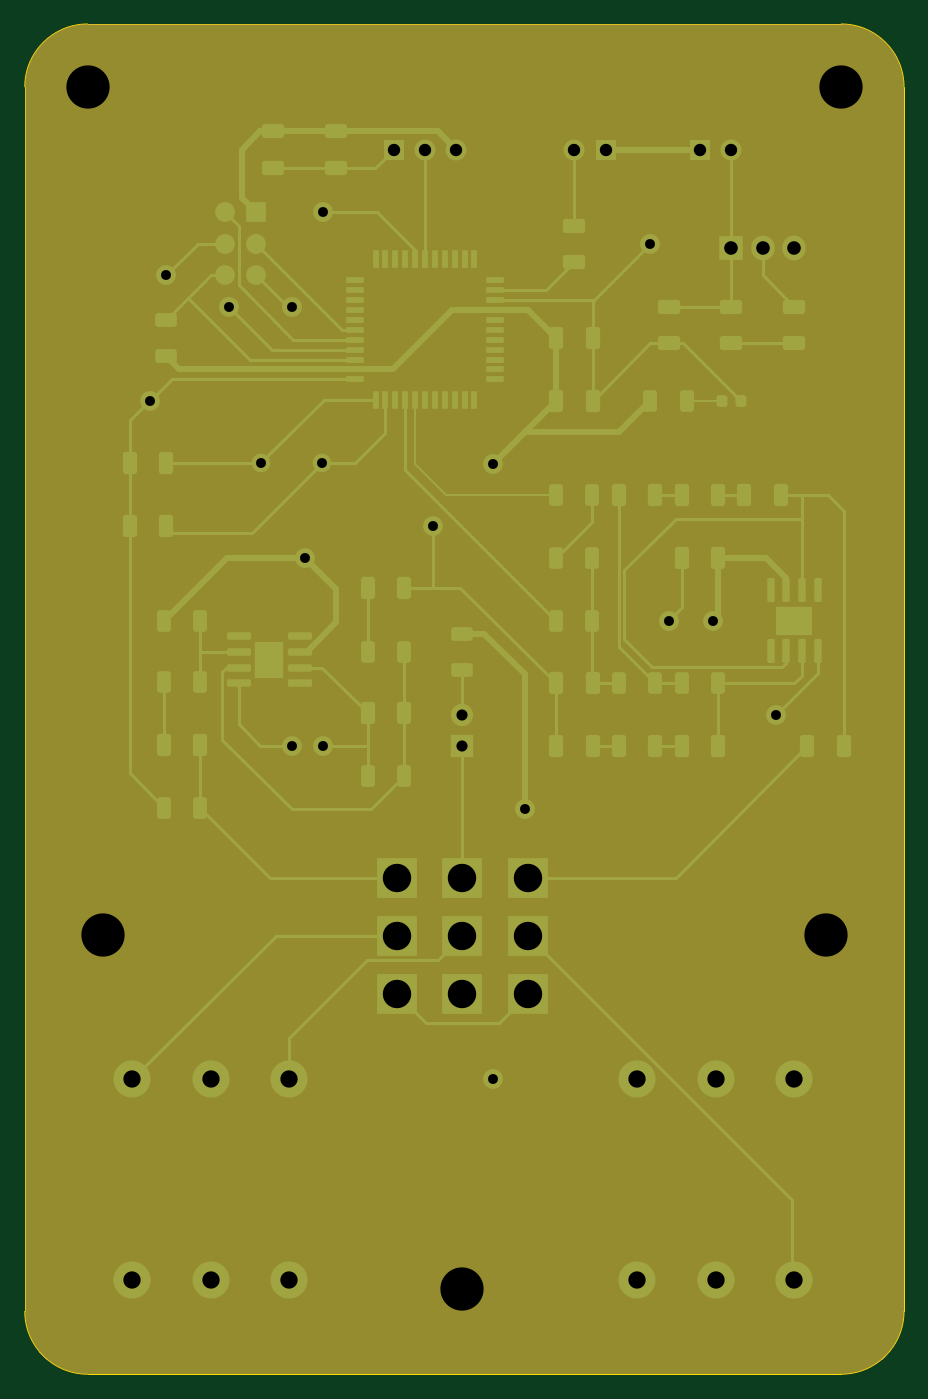
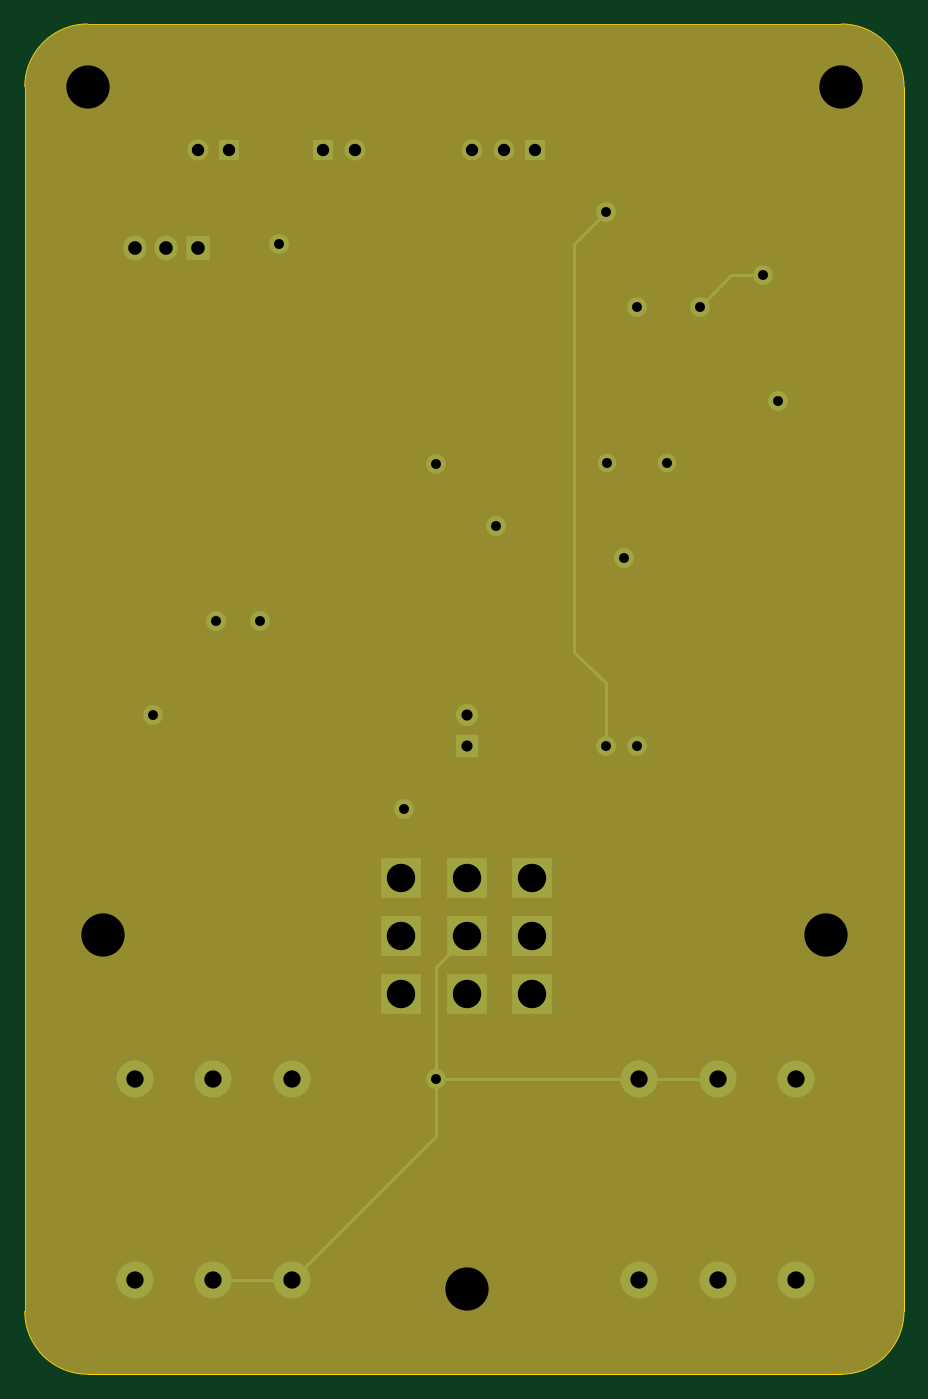
Circuit board: 12 layer files. Board 71.1 x 109.2 mm.
- bottom_copper: guitar_pedal_4layer-B_Cu.gbr (4846 bytes)
- bottom_mask: guitar_pedal_4layer-B_Mask.gbr (9958 bytes)
- paste: guitar_pedal_4layer-B_Paste.gbr (477 bytes)
- bottom_silk: guitar_pedal_4layer-B_Silkscreen.gbr (9970 bytes)
- outline: guitar_pedal_4layer-Edge_Cuts.gbr (1048 bytes)
- top_copper: guitar_pedal_4layer-F_Cu.gbr (26958 bytes)
- top_mask: guitar_pedal_4layer-F_Mask.gbr (16568 bytes)
- paste: guitar_pedal_4layer-F_Paste.gbr (7385 bytes)
- top_silk: guitar_pedal_4layer-F_Silkscreen.gbr (119883 bytes)
- inner_copper: guitar_pedal_4layer-GND.gbr (91305 bytes)
- drill: guitar_pedal_4layer-NPTH.drl (412 bytes)
- drill: guitar_pedal_4layer-PTH.drl (1438 bytes)

=== bottom_copper: guitar_pedal_4layer-B_Cu.gbr ===
%TF.GenerationSoftware,KiCad,Pcbnew,7.0.8*%
%TF.CreationDate,2023-11-14T18:00:56-08:00*%
%TF.ProjectId,guitar_pedal_4layer,67756974-6172-45f7-9065-64616c5f346c,rev?*%
%TF.SameCoordinates,Original*%
%TF.FileFunction,Copper,L4,Bot*%
%TF.FilePolarity,Positive*%
%FSLAX46Y46*%
G04 Gerber Fmt 4.6, Leading zero omitted, Abs format (unit mm)*
G04 Created by KiCad (PCBNEW 7.0.8) date 2023-11-14 18:00:56*
%MOMM*%
%LPD*%
G01*
G04 APERTURE LIST*
%TA.AperFunction,ComponentPad*%
%ADD10R,1.905000X2.000000*%
%TD*%
%TA.AperFunction,ComponentPad*%
%ADD11O,1.905000X2.000000*%
%TD*%
%TA.AperFunction,ComponentPad*%
%ADD12R,1.800000X1.800000*%
%TD*%
%TA.AperFunction,ComponentPad*%
%ADD13C,1.800000*%
%TD*%
%TA.AperFunction,ComponentPad*%
%ADD14C,3.000000*%
%TD*%
%TA.AperFunction,ComponentPad*%
%ADD15C,1.500000*%
%TD*%
%TA.AperFunction,ComponentPad*%
%ADD16R,1.700000X1.700000*%
%TD*%
%TA.AperFunction,ComponentPad*%
%ADD17O,1.700000X1.700000*%
%TD*%
%TA.AperFunction,ComponentPad*%
%ADD18R,3.302000X3.302000*%
%TD*%
%TA.AperFunction,ViaPad*%
%ADD19C,1.600000*%
%TD*%
%TA.AperFunction,Conductor*%
%ADD20C,0.250000*%
%TD*%
G04 APERTURE END LIST*
D10*
%TO.P,U2,1,IN*%
%TO.N,Net-(SW1-B)*%
X173990000Y-61285000D03*
D11*
%TO.P,U2,2,GND*%
%TO.N,GND*%
X176530000Y-61285000D03*
%TO.P,U2,3,OUT*%
%TO.N,+5V*%
X179070000Y-61285000D03*
%TD*%
D12*
%TO.P,D2,1,K*%
%TO.N,Net-(D2-K)*%
X152230000Y-101600000D03*
D13*
%TO.P,D2,2,A*%
%TO.N,Net-(D2-A)*%
X152230000Y-99060000D03*
%TD*%
D14*
%TO.P,J2,R*%
%TO.N,GND*%
X172720000Y-144780000D03*
%TO.P,J2,RN*%
%TO.N,unconnected-(J2-PadRN)*%
X172720000Y-128550000D03*
%TO.P,J2,S*%
%TO.N,GND*%
X166370000Y-144780000D03*
%TO.P,J2,SN*%
%TO.N,unconnected-(J2-PadSN)*%
X166370000Y-128550000D03*
%TO.P,J2,T*%
%TO.N,Net-(SW2-C2)*%
X179070000Y-144780000D03*
%TO.P,J2,TN*%
%TO.N,unconnected-(J2-PadTN)*%
X179070000Y-128550000D03*
%TD*%
D15*
%TO.P,Y1,1,1*%
%TO.N,Net-(U1-XTAL2)*%
X135980000Y-78700000D03*
%TO.P,Y1,2,2*%
%TO.N,Net-(U1-XTAL1)*%
X140860000Y-78700000D03*
%TD*%
D16*
%TO.P,RV1,1,1*%
%TO.N,GND*%
X146670000Y-53340000D03*
D17*
%TO.P,RV1,2,2*%
%TO.N,PA1*%
X149210000Y-53340000D03*
%TO.P,RV1,3,3*%
%TO.N,+5V*%
X151750000Y-53340000D03*
%TD*%
D16*
%TO.P,BT1,1,+*%
%TO.N,+9V*%
X163830000Y-53340000D03*
D17*
%TO.P,BT1,2,-*%
%TO.N,GND*%
X161290000Y-53340000D03*
%TD*%
D18*
%TO.P,SW2,1,A1*%
%TO.N,FX In*%
X146930000Y-112225000D03*
%TO.P,SW2,2,B1*%
%TO.N,Net-(D2-K)*%
X152230000Y-112225000D03*
%TO.P,SW2,3,C1*%
%TO.N,FX Out*%
X157530000Y-112225000D03*
%TO.P,SW2,4,A2*%
%TO.N,Net-(SW2-A2)*%
X146930000Y-116925000D03*
%TO.P,SW2,5,B2*%
%TO.N,GND*%
X152230000Y-116925000D03*
%TO.P,SW2,6,C2*%
%TO.N,Net-(SW2-C2)*%
X157530000Y-116925000D03*
%TO.P,SW2,7,A3*%
%TO.N,Net-(SW2-A3)*%
X146930000Y-121625000D03*
%TO.P,SW2,8,B3*%
%TO.N,unconnected-(SW2-B3-Pad8)*%
X152230000Y-121625000D03*
%TO.P,SW2,9,C3*%
%TO.N,Net-(SW2-A3)*%
X157530000Y-121625000D03*
%TD*%
D16*
%TO.P,SW1,1,A*%
%TO.N,+9V*%
X171450000Y-53340000D03*
D17*
%TO.P,SW1,2,B*%
%TO.N,Net-(SW1-B)*%
X173990000Y-53340000D03*
%TD*%
D14*
%TO.P,J1,R*%
%TO.N,GND*%
X131900000Y-128550000D03*
%TO.P,J1,RN*%
%TO.N,unconnected-(J1-PadRN)*%
X131900000Y-144780000D03*
%TO.P,J1,S*%
%TO.N,GND*%
X138250000Y-128550000D03*
%TO.P,J1,SN*%
%TO.N,unconnected-(J1-PadSN)*%
X138250000Y-144780000D03*
%TO.P,J1,T*%
%TO.N,Net-(SW2-A2)*%
X125550000Y-128550000D03*
%TO.P,J1,TN*%
%TO.N,unconnected-(J1-PadTN)*%
X125550000Y-144780000D03*
%TD*%
D19*
%TO.N,GND*%
X154735000Y-128550000D03*
X167435000Y-60960000D03*
X149860000Y-83820000D03*
X138430000Y-66040000D03*
X177595000Y-99060000D03*
X138430000Y-101600000D03*
X127000000Y-73660000D03*
X168910000Y-91440000D03*
%TO.N,+5V*%
X172515000Y-91440000D03*
X139495000Y-86360000D03*
X157275000Y-106680000D03*
X154735000Y-78740000D03*
%TO.N,Net-(J3-SCK)*%
X128270000Y-63500000D03*
X133350000Y-66040000D03*
%TO.N,PA0*%
X140970000Y-101600000D03*
X140970000Y-58420000D03*
%TD*%
D20*
%TO.N,GND*%
X154735000Y-119430000D02*
X152230000Y-116925000D01*
X138250000Y-128550000D02*
X131900000Y-128550000D01*
X154240000Y-128550000D02*
X154735000Y-129045000D01*
X154735000Y-129045000D02*
X154735000Y-133145000D01*
X166370000Y-144780000D02*
X172720000Y-144780000D01*
X154735000Y-129045000D02*
X154735000Y-119430000D01*
X154735000Y-133145000D02*
X166370000Y-144780000D01*
X138250000Y-128550000D02*
X154240000Y-128550000D01*
%TO.N,Net-(J3-SCK)*%
X130810000Y-63500000D02*
X128270000Y-63500000D01*
X133350000Y-66040000D02*
X130810000Y-63500000D01*
%TO.N,PA0*%
X143510000Y-93980000D02*
X140970000Y-96520000D01*
X140970000Y-58420000D02*
X143510000Y-60960000D01*
X140970000Y-96520000D02*
X140970000Y-101600000D01*
X143510000Y-60960000D02*
X143510000Y-93980000D01*
%TD*%
M02*

=== bottom_mask: guitar_pedal_4layer-B_Mask.gbr (9958 bytes, source omitted) ===
=== paste: guitar_pedal_4layer-B_Paste.gbr ===
%TF.GenerationSoftware,KiCad,Pcbnew,7.0.8*%
%TF.CreationDate,2023-11-14T18:00:56-08:00*%
%TF.ProjectId,guitar_pedal_4layer,67756974-6172-45f7-9065-64616c5f346c,rev?*%
%TF.SameCoordinates,Original*%
%TF.FileFunction,Paste,Bot*%
%TF.FilePolarity,Positive*%
%FSLAX46Y46*%
G04 Gerber Fmt 4.6, Leading zero omitted, Abs format (unit mm)*
G04 Created by KiCad (PCBNEW 7.0.8) date 2023-11-14 18:00:56*
%MOMM*%
%LPD*%
G01*
G04 APERTURE LIST*
G04 APERTURE END LIST*
M02*

=== bottom_silk: guitar_pedal_4layer-B_Silkscreen.gbr (9970 bytes, source omitted) ===
=== outline: guitar_pedal_4layer-Edge_Cuts.gbr ===
%TF.GenerationSoftware,KiCad,Pcbnew,7.0.8*%
%TF.CreationDate,2023-11-14T18:00:57-08:00*%
%TF.ProjectId,guitar_pedal_4layer,67756974-6172-45f7-9065-64616c5f346c,rev?*%
%TF.SameCoordinates,Original*%
%TF.FileFunction,Profile,NP*%
%FSLAX46Y46*%
G04 Gerber Fmt 4.6, Leading zero omitted, Abs format (unit mm)*
G04 Created by KiCad (PCBNEW 7.0.8) date 2023-11-14 18:00:57*
%MOMM*%
%LPD*%
G01*
G04 APERTURE LIST*
%TA.AperFunction,Profile*%
%ADD10C,0.050000*%
%TD*%
G04 APERTURE END LIST*
D10*
X116840000Y-147320000D02*
G75*
G03*
X121920000Y-152400000I5080000J0D01*
G01*
X182880000Y-43180000D02*
X121920000Y-43180000D01*
X187960000Y-48260000D02*
G75*
G03*
X182880000Y-43180000I-5080000J0D01*
G01*
X182880000Y-152400000D02*
G75*
G03*
X187960000Y-147320000I0J5080000D01*
G01*
X121920000Y-43180000D02*
G75*
G03*
X116840000Y-48260000I0J-5080000D01*
G01*
X187960000Y-48260000D02*
X187960000Y-147320000D01*
X116840000Y-48260000D02*
X116840000Y-147320000D01*
X182880000Y-152400000D02*
X121920000Y-152400000D01*
M02*

=== top_copper: guitar_pedal_4layer-F_Cu.gbr (26958 bytes, source omitted) ===
=== top_mask: guitar_pedal_4layer-F_Mask.gbr (16568 bytes, source omitted) ===
=== paste: guitar_pedal_4layer-F_Paste.gbr (7385 bytes, source omitted) ===
=== top_silk: guitar_pedal_4layer-F_Silkscreen.gbr (119883 bytes, source omitted) ===
=== inner_copper: guitar_pedal_4layer-GND.gbr (91305 bytes, source omitted) ===
=== drill: guitar_pedal_4layer-NPTH.drl ===
M48
; DRILL file {KiCad 7.0.8} date Tue Nov 14 18:00:58 2023
; FORMAT={-:-/ absolute / inch / decimal}
; #@! TF.CreationDate,2023-11-14T18:00:58-08:00
; #@! TF.GenerationSoftware,Kicad,Pcbnew,7.0.8
; #@! TF.FileFunction,NonPlated,1,4,NPTH
FMAT,2
INCH
; #@! TA.AperFunction,NonPlated,NPTH,ComponentDrill
T1C0.1378
%
G90
G05
T1
X4.8Y-1.9
X4.85Y-4.6
X5.9933Y-5.7282
X7.15Y-4.6
X7.2Y-1.9
T0
M30

=== drill: guitar_pedal_4layer-PTH.drl ===
M48
; DRILL file {KiCad 7.0.8} date Tue Nov 14 18:00:58 2023
; FORMAT={-:-/ absolute / inch / decimal}
; #@! TF.CreationDate,2023-11-14T18:00:58-08:00
; #@! TF.GenerationSoftware,Kicad,Pcbnew,7.0.8
; #@! TF.FileFunction,Plated,1,4,PTH
FMAT,2
INCH
; #@! TA.AperFunction,Plated,PTH,ViaDrill
T1C0.0315
; #@! TA.AperFunction,Plated,PTH,ComponentDrill
T2C0.0315
; #@! TA.AperFunction,Plated,PTH,ComponentDrill
T3C0.0354
; #@! TA.AperFunction,Plated,PTH,ComponentDrill
T4C0.0394
; #@! TA.AperFunction,Plated,PTH,ComponentDrill
T5C0.0433
; #@! TA.AperFunction,Plated,PTH,ComponentDrill
T6C0.0551
; #@! TA.AperFunction,Plated,PTH,ComponentDrill
T7C0.0906
%
G90
G05
T1
X5.0Y-2.9
X5.05Y-2.5
X5.25Y-2.6
X5.45Y-2.6
X5.45Y-4.0
X5.4919Y-3.4
X5.55Y-2.3
X5.55Y-4.0
X5.9Y-3.3
X6.0919Y-3.1
X6.0919Y-5.061
X6.1919Y-4.2
X6.5919Y-2.4
X6.65Y-3.6
X6.7919Y-3.6
X6.9919Y-3.9
T2
X5.3535Y-3.0984
X5.5457Y-3.0984
T3
X5.9933Y-3.9
X5.9933Y-4.0
T4
X5.7744Y-2.1
X5.8744Y-2.1
X5.9744Y-2.1
X6.35Y-2.1
X6.45Y-2.1
X6.75Y-2.1
X6.85Y-2.1
T5
X6.85Y-2.4128
X6.95Y-2.4128
X7.05Y-2.4128
T6
X4.9429Y-5.061
X4.9429Y-5.7
X5.1929Y-5.061
X5.1929Y-5.7
X5.4429Y-5.061
X5.4429Y-5.7
X6.55Y-5.061
X6.55Y-5.7
X6.8Y-5.061
X6.8Y-5.7
X7.05Y-5.061
X7.05Y-5.7
T7
X5.7846Y-4.4183
X5.7846Y-4.6033
X5.7846Y-4.7884
X5.9933Y-4.4183
X5.9933Y-4.6033
X5.9933Y-4.7884
X6.202Y-4.4183
X6.202Y-4.6033
X6.202Y-4.7884
T0
M30

